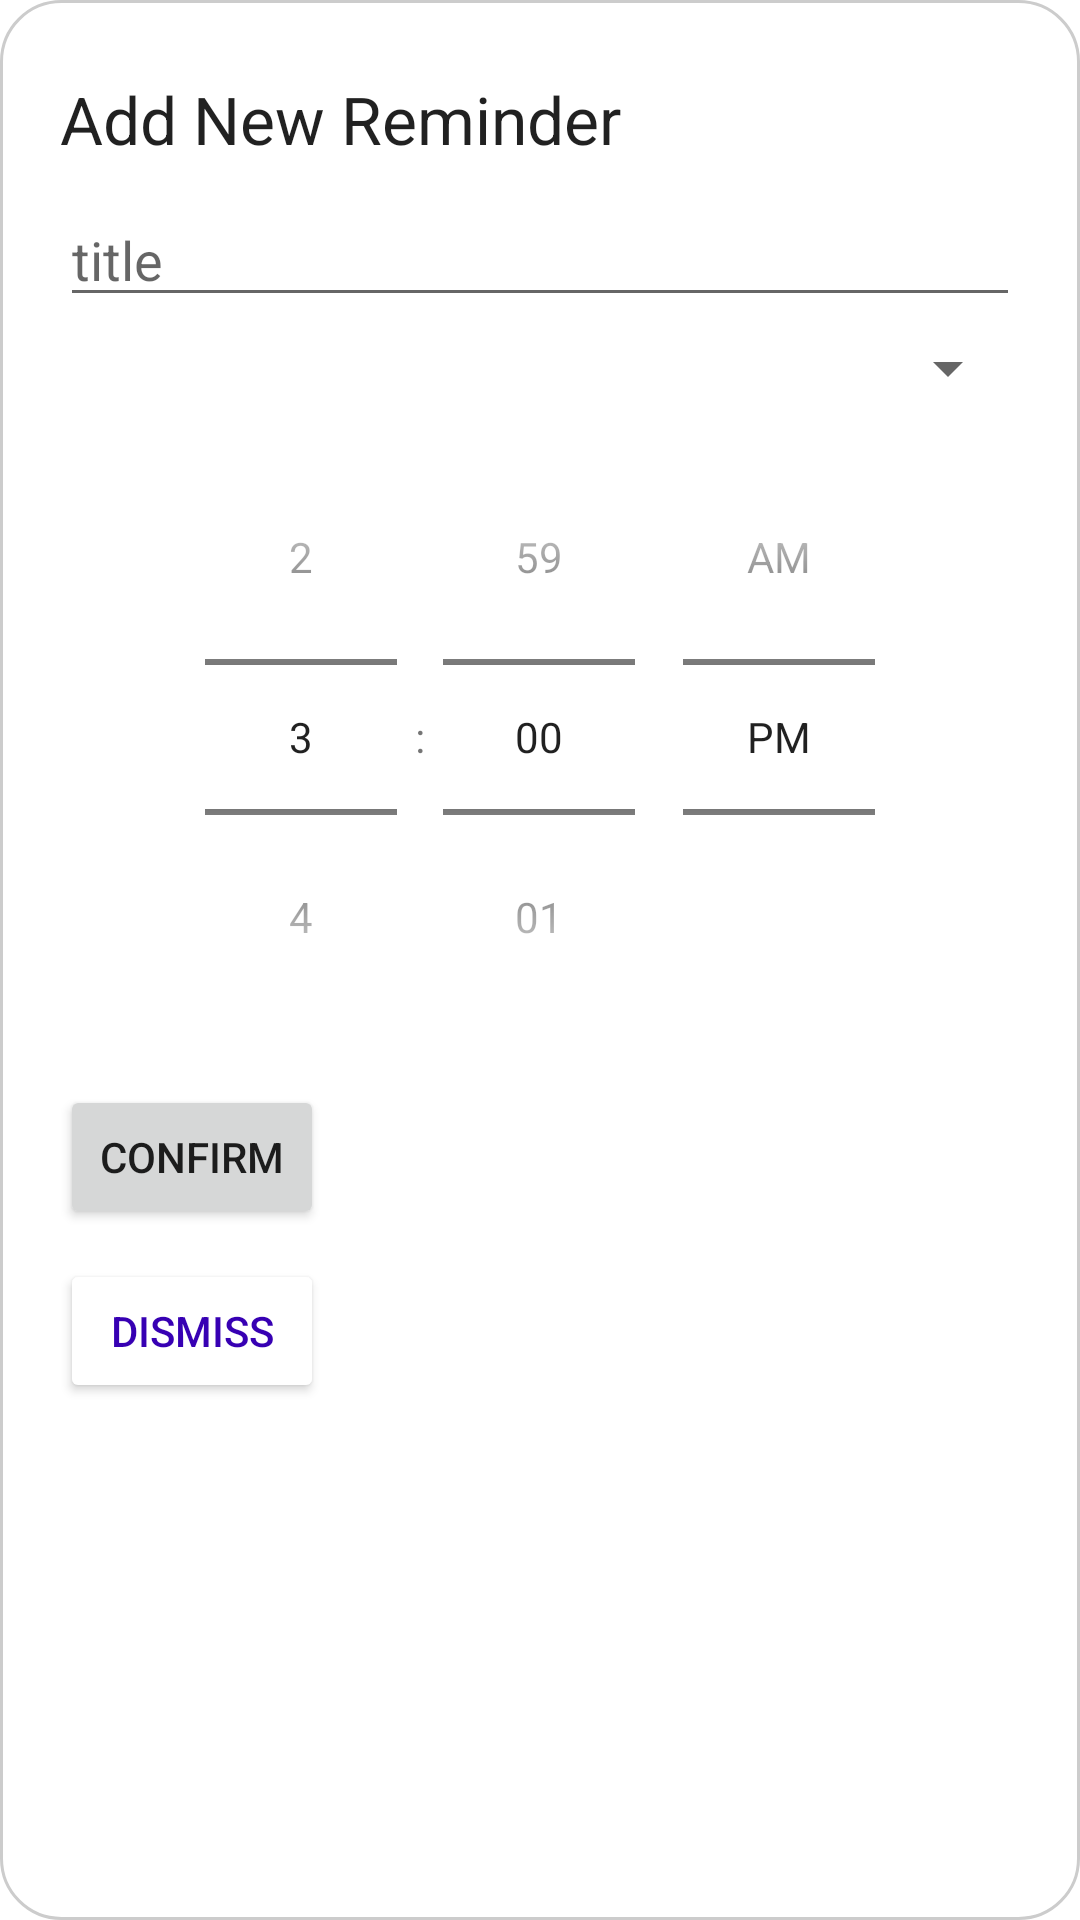

The Android layout XML behind this screen, and the referenced resources:
<!-- AndroidManifest.xml: application theme Theme.PetHealthPal -->
<!-- res/layout/popup_add_reminder.xml -->
<?xml version="1.0" encoding="utf-8"?>
<LinearLayout
    xmlns:android="http://schemas.android.com/apk/res/android"
    android:id="@+id/linear_layout"
    android:layout_width="match_parent"
    android:layout_height="match_parent"
    android:orientation="vertical"
    android:padding="20dp"
    android:background="@drawable/custom_border"
    >

    <TextView
        android:id="@+id/text_view"
        android:layout_width="wrap_content"
        android:layout_height="wrap_content"
        android:text="@string/add_new_reminder"
        android:layout_marginVertical="5dp"
        android:textAppearance="@style/Base.TextAppearance.AppCompat.Large"
        />

    <EditText
        android:id="@+id/editTextReminderTitle"
        android:layout_width="match_parent"
        android:layout_height="wrap_content"
        android:layout_marginVertical="5dp"
        android:hint="@string/title"
        android:inputType="text"
        />

    <Spinner
        android:id="@+id/spinnerWeekday"
        android:layout_width="match_parent"
        android:layout_height="wrap_content"/>

    <TimePicker android:id="@+id/timePickerReminder"
        android:layout_width="wrap_content"
        android:layout_height="wrap_content"
        android:layout_marginVertical="5dp"
        android:layout_gravity="center"
        android:timePickerMode="spinner" />

    <Button
        android:id="@+id/btnConfirmReminder"
        android:layout_width="wrap_content"
        android:layout_height="wrap_content"
        android:layout_marginVertical="5dp"
        android:text="@string/confirm"
        />
    <Button
        android:id="@+id/btnDismiss"
        android:layout_width="wrap_content"
        android:layout_height="wrap_content"
        android:layout_marginVertical="5dp"
        android:backgroundTint="@color/white"
        android:textColor="@color/purple_700"
        android:text="@string/dismiss"
        />
</LinearLayout>
<!-- resources referenced by this layout -->
<resources>
  <color name="purple_700">#FF3700B3</color>
  <color name="white">#FFFFFFFF</color>
  <!-- drawable custom_border (drawable) -->
  <?xml version="1.0" encoding="utf-8"?>
  <shape xmlns:android="http://schemas.android.com/apk/res/android" android:shape="rectangle">
      <corners android:radius="20dp"/>
      <solid android:color="@color/white"/>
      <padding android:left="10dp" android:right="10dp" android:top="10dp" android:bottom="10dp"/>
      <stroke android:width="1dp" android:color="#CCCCCC"/>
  </shape>
  <string name="add_new_reminder">Add New Reminder</string>
  <string name="confirm">Confirm</string>
  <string name="dismiss">Dismiss</string>
  <string name="title">title</string>
  <style name="Theme.PetHealthPal" parent="Theme.MaterialComponents.DayNight.DarkActionBar">
          
          <item name="colorPrimary">@color/purple_500</item>
          <item name="colorPrimaryVariant">@color/purple_700</item>
          <item name="colorOnPrimary">@color/white</item>
          
          <item name="colorSecondary">@color/teal_200</item>
          <item name="colorSecondaryVariant">@color/teal_700</item>
          <item name="colorOnSecondary">@color/black</item>
          
          <item name="android:statusBarColor" tools:targetApi="l">?attr/colorPrimaryVariant</item>
          
      </style>
  <color name="purple_500">#FF6200EE</color>
  <color name="teal_200">#FF03DAC5</color>
  <color name="teal_700">#FF018786</color>
  <color name="black">#FF000000</color>
</resources>
